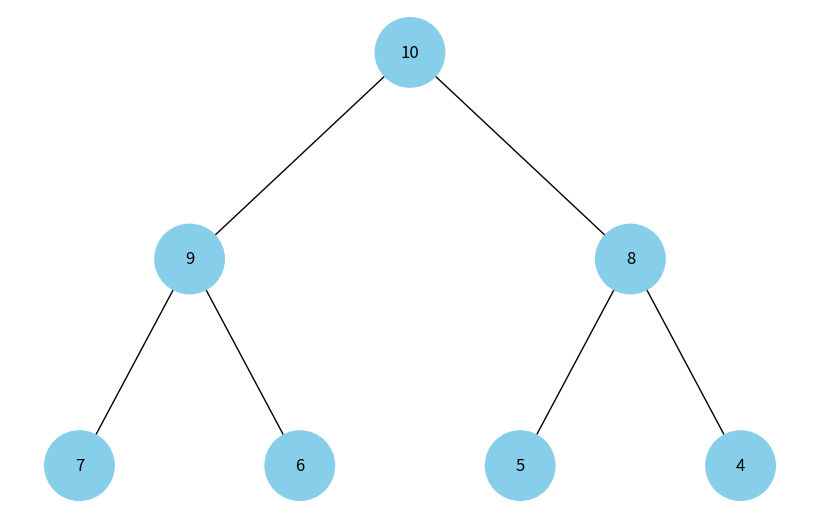

The script that saved this image:
import uuid
import networkx as nx
import matplotlib.pyplot as plt


class Node:
    def __init__(self, key, color="skyblue"):
        self.left = None
        self.right = None
        self.val = key
        self.color = color
        self.id = str(uuid.uuid4())


def add_edges(graph, node, pos, x=0, y=0, layer=1):
    if node is not None:
        graph.add_node(node.id, color=node.color, label=node.val)
        if node.left:
            graph.add_edge(node.id, node.left.id)
            l = x - 1 / 2 ** layer
            pos[node.left.id] = (l, y - 1)
            l = add_edges(graph, node.left, pos, x=l, y=y - 1, layer=layer + 1)
        if node.right:
            graph.add_edge(node.id, node.right.id)
            r = x + 1 / 2 ** layer
            pos[node.right.id] = (r, y - 1)
            r = add_edges(graph, node.right, pos, x=r, y=y - 1, layer=layer + 1)
    return graph


def draw_tree(tree_root):
    tree = nx.DiGraph()
    pos = {tree_root.id: (0, 0)}
    tree = add_edges(tree, tree_root, pos)

    colors = [node[1]['color'] for node in tree.nodes(data=True)]
    labels = {node[0]: node[1]['label'] for node in tree.nodes(data=True)}

    plt.figure(figsize=(8, 5))
    nx.draw(tree, pos=pos, labels=labels, arrows=False, node_size=2500, node_color=colors)
    plt.show()


# Build a tree from a heap
def build_heap_tree(array):
    nodes = [Node(val) for val in array]
    for i in range(len(array)):
        left_idx = 2 * i + 1
        right_idx = 2 * i + 2
        if left_idx < len(array):
            nodes[i].left = nodes[left_idx]
        if right_idx < len(array):
            nodes[i].right = nodes[right_idx]
    return nodes[0] if nodes else None


# Visualise heap
heap_array = [10, 9, 8, 7, 6, 5, 4]
heap_root = build_heap_tree(heap_array)
draw_tree(heap_root)
